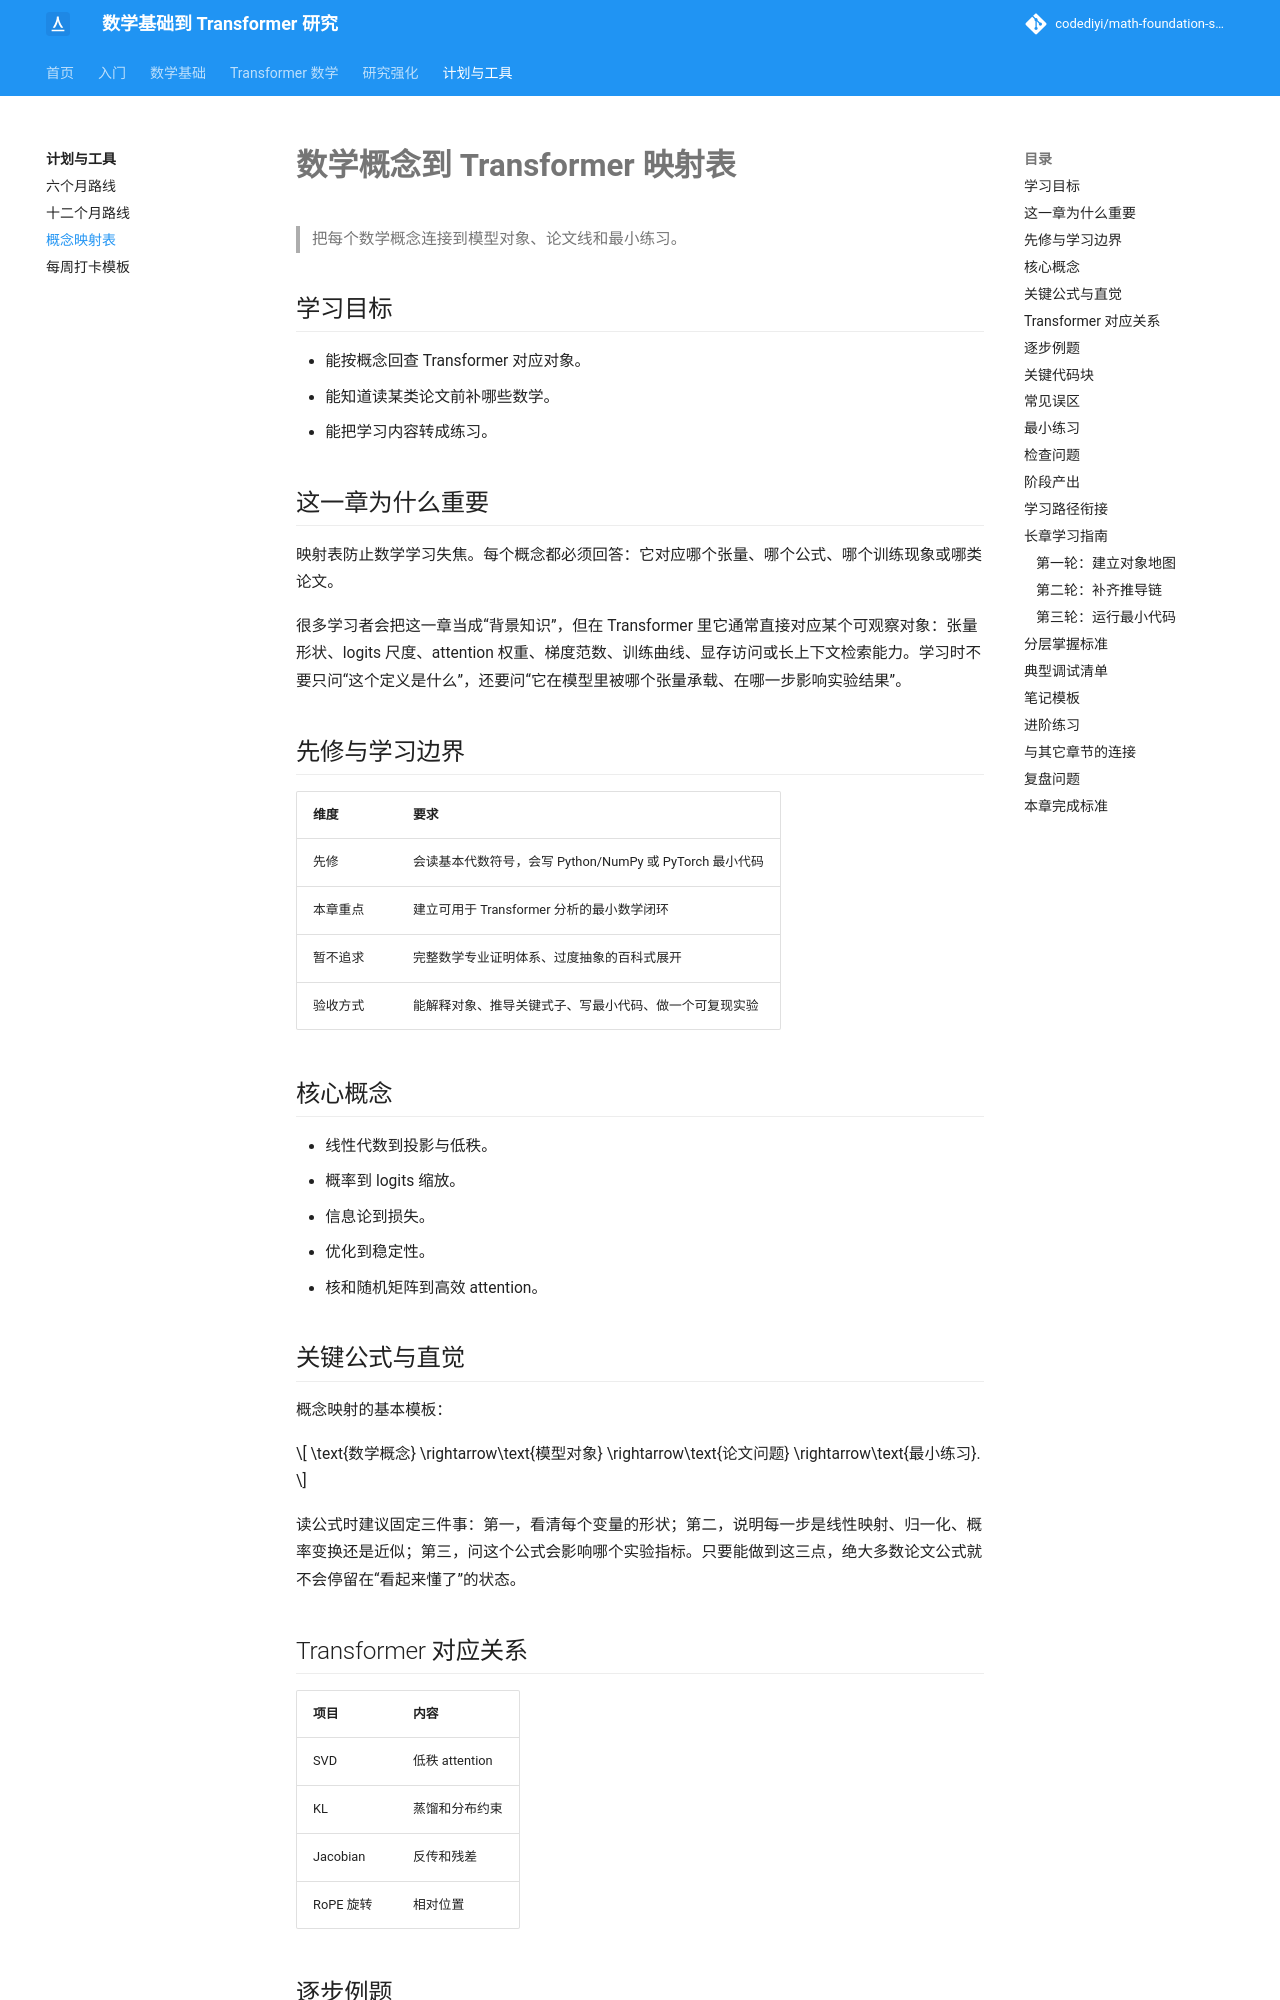

repository: codediyi/math-foundation-site · page: plans/concept-map/index.html · generator: mkdocs

# 数学概念到 Transformer 映射表

> 把每个数学概念连接到模型对象、论文线和最小练习。

## 学习目标

- 能按概念回查 Transformer 对应对象。
- 能知道读某类论文前补哪些数学。
- 能把学习内容转成练习。

## 这一章为什么重要

映射表防止数学学习失焦。每个概念都必须回答：它对应哪个张量、哪个公式、哪个训练现象或哪类论文。

很多学习者会把这一章当成“背景知识”，但在 Transformer 里它通常直接对应某个可观察对象：张量形状、logits 尺度、attention 权重、梯度范数、训练曲线、显存访问或长上下文检索能力。学习时不要只问“这个定义是什么”，还要问“它在模型里被哪个张量承载、在哪一步影响实验结果”。

## 先修与学习边界

| 维度 | 要求 |
|---|---|
| 先修 | 会读基本代数符号，会写 Python/NumPy 或 PyTorch 最小代码 |
| 本章重点 | 建立可用于 Transformer 分析的最小数学闭环 |
| 暂不追求 | 完整数学专业证明体系、过度抽象的百科式展开 |
| 验收方式 | 能解释对象、推导关键式子、写最小代码、做一个可复现实验 |

## 核心概念

- 线性代数到投影与低秩。
- 概率到 logits 缩放。
- 信息论到损失。
- 优化到稳定性。
- 核和随机矩阵到高效 attention。

## 关键公式与直觉

概念映射的基本模板：

\[
\text{数学概念}
\rightarrow\text{模型对象}
\rightarrow\text{论文问题}
\rightarrow\text{最小练习}.
\]

读公式时建议固定三件事：第一，看清每个变量的形状；第二，说明每一步是线性映射、归一化、概率变换还是近似；第三，问这个公式会影响哪个实验指标。只要能做到这三点，绝大多数论文公式就不会停留在“看起来懂了”的状态。

## Transformer 对应关系

| 项目 | 内容 |
|---|---|
| SVD | 低秩 attention |
| KL | 蒸馏和分布约束 |
| Jacobian | 反传和残差 |
| RoPE 旋转 | 相对位置 |
